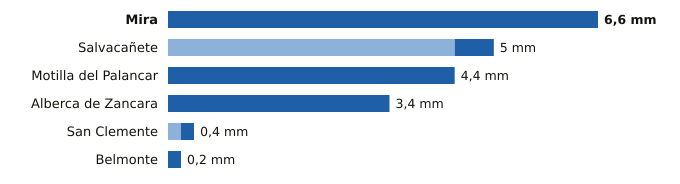

Values plotted in this chart, from the file beside it:
estacion, provincia, indicativo, mm_6_dias_anteriores, mm_hoy, mm_7_dias, horas_de_hoy
Mira, Cuenca, 8245Y, 0.0, 6.6, 6.6, 21
Salvacañete, Cuenca, 8210Y, 4.4, 0.6, 5.0, 18
Motilla del Palancar, Cuenca, 8155Y, 0.0, 4.4, 4.4, 20
Alberca de Zancara, Cuenca, 4089A, 0.0, 3.4, 3.4, 19
San Clemente, Cuenca, 4090Y, 0.2, 0.2, 0.4, 22
Belmonte, Cuenca, 4095Y, 0.0, 0.2, 0.2, 22
